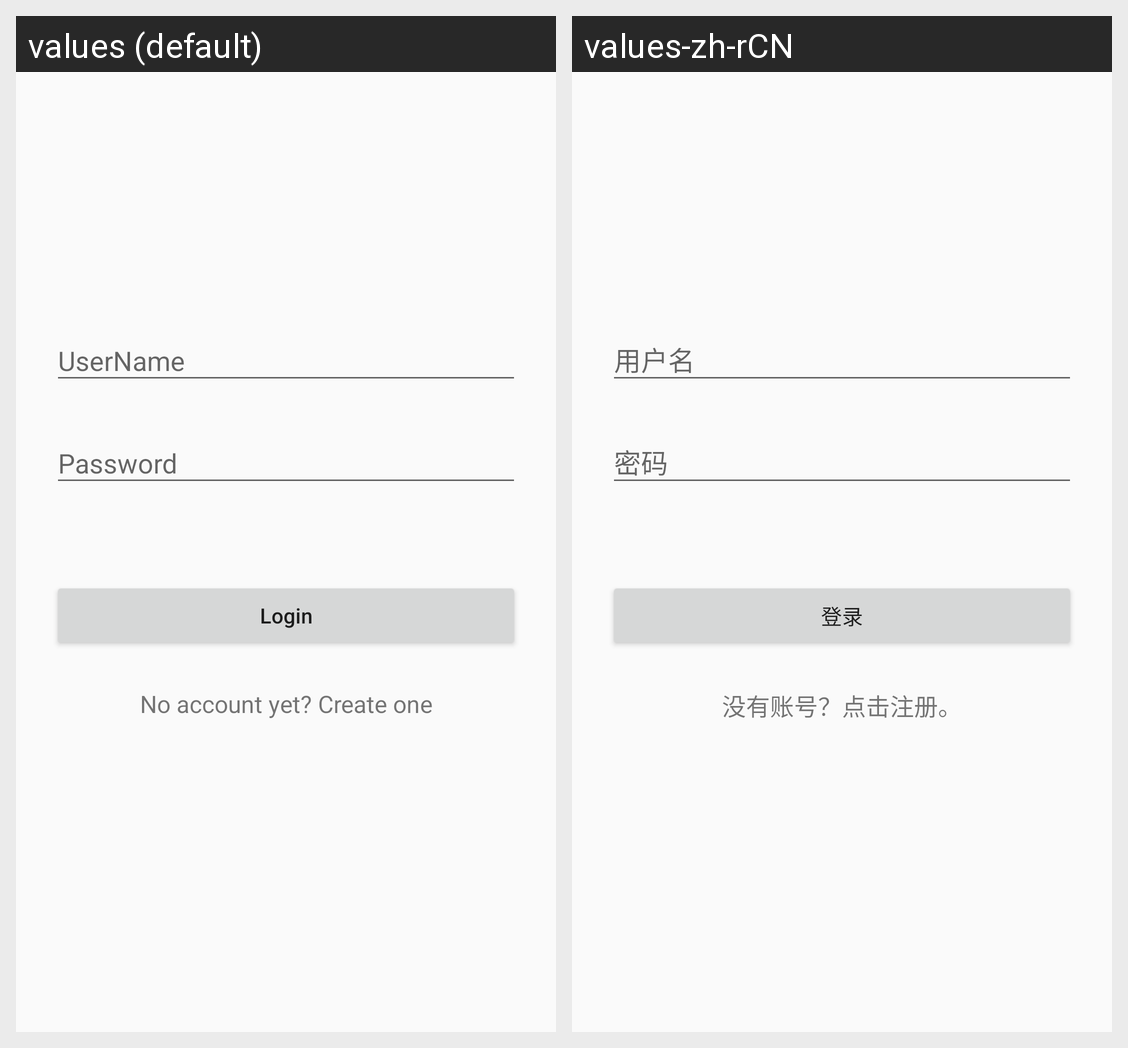

The Android screen above is rendered under two locales of the same app. Produce the string resources it draws, with the default and per-locale values.
Android screen res/layout/activity_login.xml rendered under 2 locales, left to right: values (default), values-zh-rCN. Device: Nexus 5 (rendered at 1080×1920; each locale shown at half size, 540×960, under a caption strip naming it); theme AppTheme.
Strings drawn on this screen, with the default value and each locale's value (text and hints the layout hard-codes, and strings that could not be matched under every locale, appear in the picture but are not listed):

login
  values: Login
  values-zh-rCN: 登录

go_to_register
  values: No account yet? Create one
  values-zh-rCN: 没有账号？点击注册。
